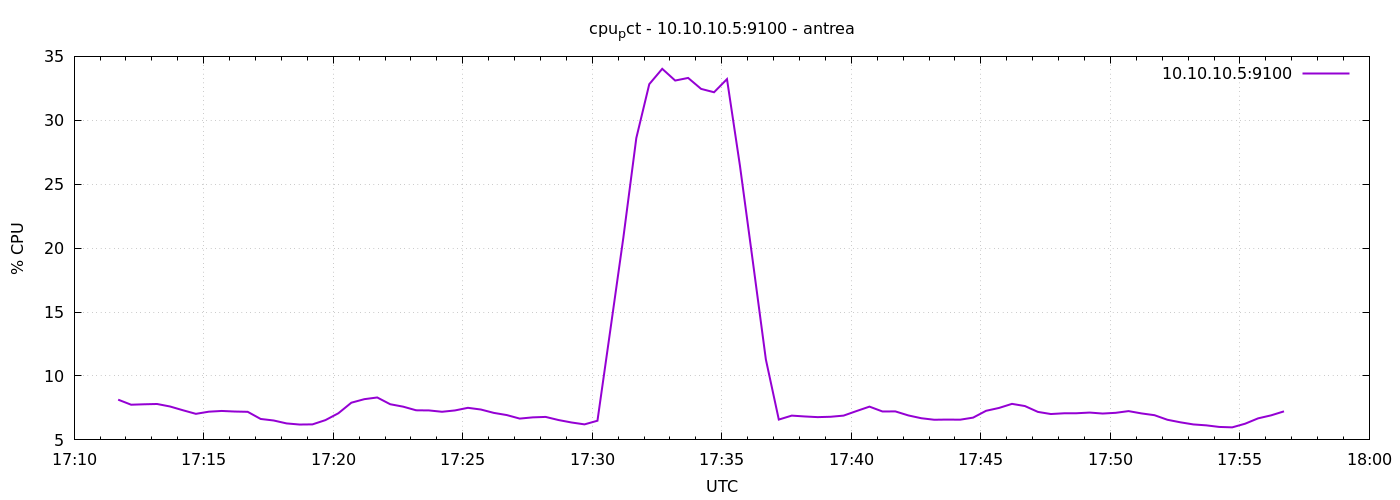

The table this chart was drawn from, first rows:
1777223502	8.147619047626264
1777223532	7.752
1777223562	7.786
1777223592	7.81
1777223622	7.614
1777223652	7.319
1777223682	7.038
1777223712	7.207
1777223742	7.264
1777223772	7.219
1777223802	7.197
1777223832	6.638
1777223862	6.519
1777223892	6.29
1777223922	6.202
1777223952	6.214
1777223982	6.548
1777224012	7.084
1777224042	7.91
1777224072	8.186
1777224102	8.319
1777224132	7.79
1777224162	7.6
1777224192	7.316
1777224222	7.305
1777224252	7.2
1777224282	7.305
1777224312	7.51
1777224342	7.376
1777224372	7.113
1777224402	6.943
1777224432	6.667
1777224462	6.762
1777224492	6.798
1777224522	6.552
1777224552	6.362
1777224582	6.214
1777224612	6.5
1777224642	13.64
1777224672	20.83
1777224702	28.61
1777224732	32.83
1777224762	34.03
1777224792	33.11
1777224822	33.31
1777224852	32.46
1777224882	32.19
1777224912	33.22
1777224942	26.45
1777224972	18.92
1777225002	11.3
1777225032	6.59
1777225062	6.9
1777225092	6.833
1777225122	6.781
1777225152	6.81
1777225182	6.9
1777225212	7.257
1777225242	7.603
1777225272	7.224
1777225302	7.229
... 30 more rows
